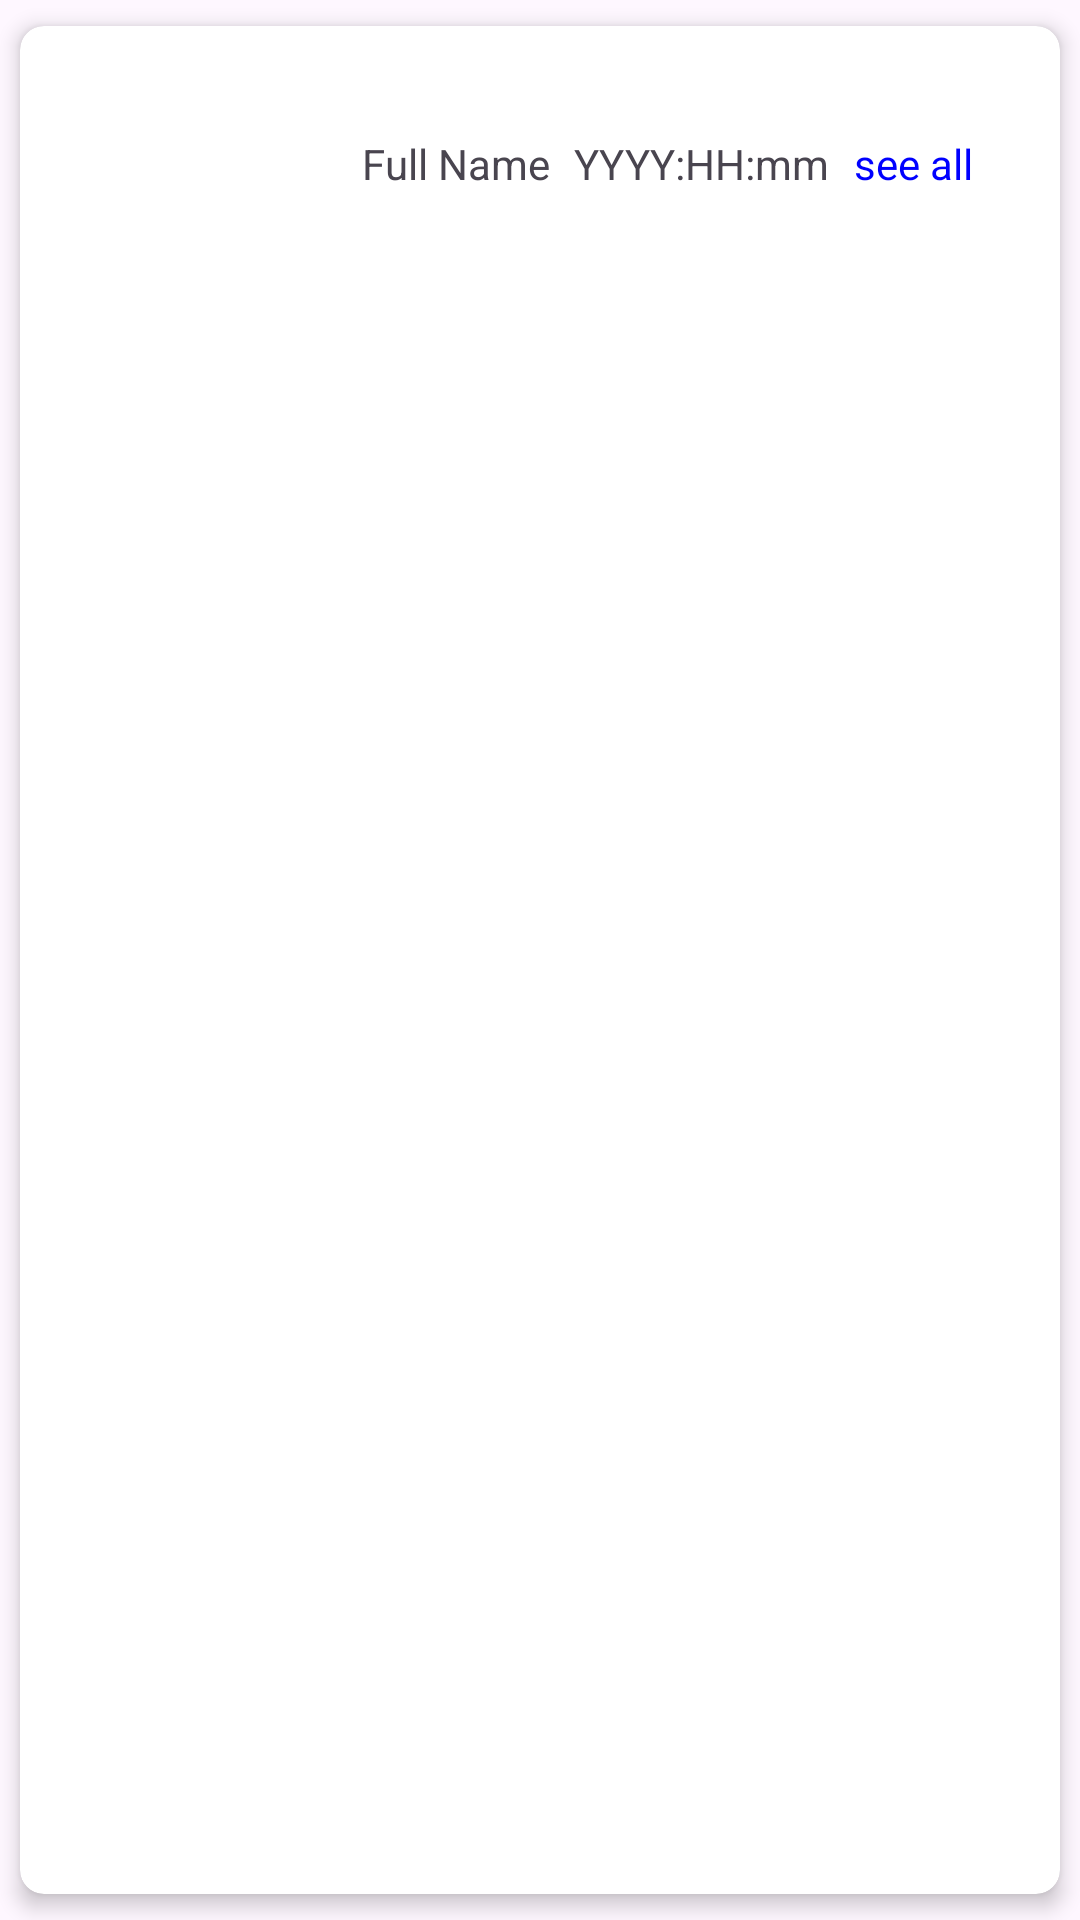

This screen was rendered from an Android layout file. Write that file and the resources it references.
<!-- AndroidManifest.xml: application theme Theme.PersonalHealthCard -->
<!-- res/layout/questionnaire_visits_card_view.xml -->
<?xml version="1.0" encoding="utf-8"?>
<androidx.cardview.widget.CardView xmlns:android="http://schemas.android.com/apk/res/android"
    xmlns:app="http://schemas.android.com/apk/res-auto"
    android:id="@+id/card_view"
    android:layout_marginTop="20dp"
    android:layout_width="match_parent"
    android:layout_height="wrap_content"
    app:cardCornerRadius="8dp"
    app:cardElevation="4dp"
    app:cardUseCompatPadding="true">

    <RelativeLayout
        android:layout_width="match_parent"
        android:layout_height="wrap_content"
        android:padding="10dp">

        <LinearLayout
            android:id="@+id/linear_layout"
            android:layout_width="match_parent"
            android:layout_height="wrap_content"
            android:orientation="horizontal"
            android:padding="16dp">

            <ImageView
                android:id="@+id/imageViewChild"
                android:layout_width="80dp"
                android:layout_height="40dp"
                android:src="@drawable/user" />

            
            <TextView
                android:id="@+id/fullName"
                android:layout_width="wrap_content"
                android:layout_height="wrap_content"
                android:layout_gravity="center"
                android:layout_marginStart="8dp"
                android:text="Full Name" />

            

            <View
                android:layout_width="0dp"
                android:layout_height="0dp"
                android:layout_weight="1" />
            
            <TextView
                android:id="@+id/timeTextView"
                android:layout_width="wrap_content"
                android:layout_height="wrap_content"
                android:layout_gravity="center"
                android:layout_marginStart="8dp"
                android:text="YYYY:HH:mm" />
            <View
                android:layout_width="0dp"
                android:layout_height="0dp"
                android:layout_weight="1" />

            

            <TextView
                android:id="@+id/seeAllDetails"
                android:layout_width="wrap_content"
                android:layout_height="wrap_content"
                android:layout_gravity="center"
                android:layout_marginStart="8dp"
                android:text="see all details"
                android:textColor="#0000FF" />

        </LinearLayout>

    </RelativeLayout>

</androidx.cardview.widget.CardView>
<!-- resources referenced by this layout -->
<resources>
  <style name="Theme.PersonalHealthCard" parent="Base.Theme.PersonalHealthCard" />
  <style name="Base.Theme.PersonalHealthCard" parent="Theme.Material3.DayNight.NoActionBar">
          
          
      </style>
</resources>
